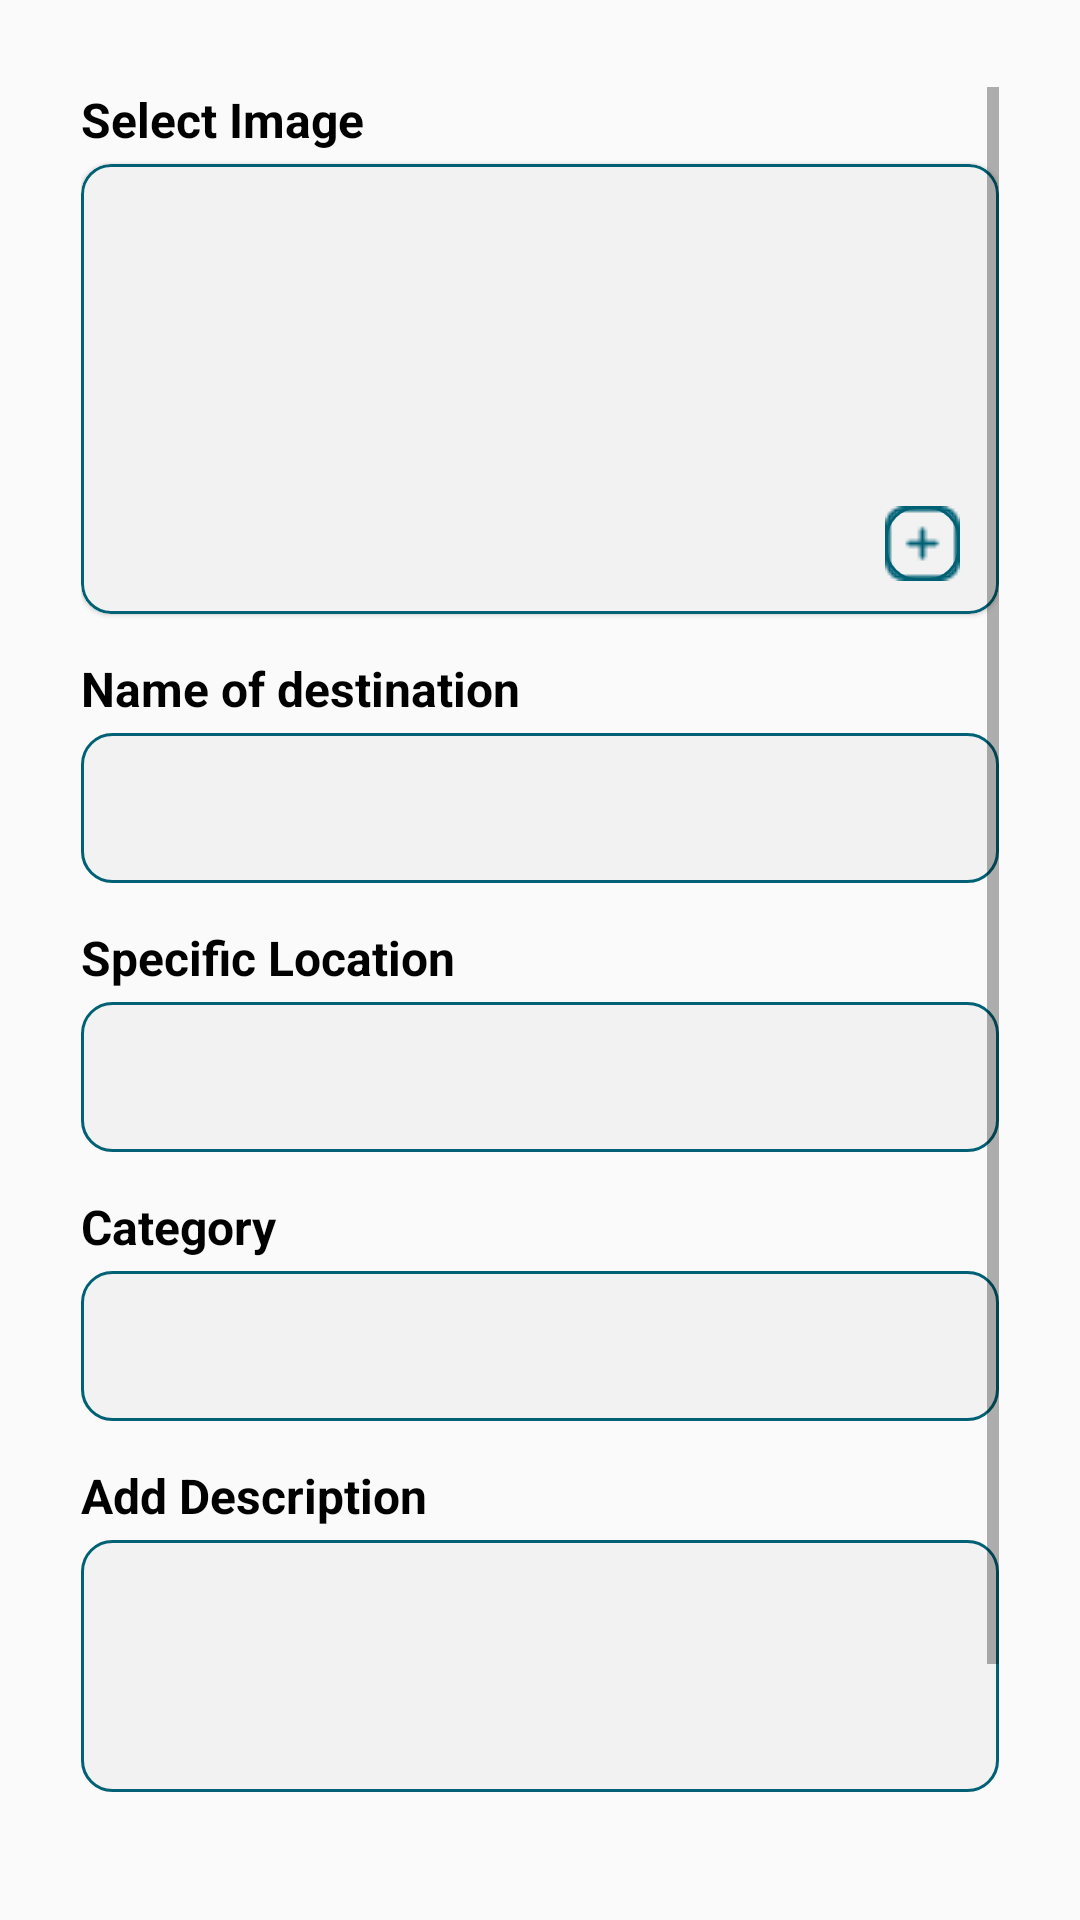

Android layout source for this screen:
<!-- AndroidManifest.xml: application theme Theme.TourMate -->
<!-- res/layout/fragment_create_update.xml -->
<?xml version="1.0" encoding="utf-8"?>
<androidx.constraintlayout.widget.ConstraintLayout xmlns:android="http://schemas.android.com/apk/res/android"
    xmlns:app="http://schemas.android.com/apk/res-auto"
    xmlns:tools="http://schemas.android.com/tools"
    android:layout_width="match_parent"
    android:layout_height="match_parent"
    android:paddingLeft="27dp"
    android:paddingTop="29dp"
    android:paddingRight="27dp"
    android:paddingBottom="29dp"
    tools:context=".post.CreateUpdateFragment">

    <ScrollView
        android:layout_width="0dp"
        android:layout_height="0dp"
        android:fillViewport="true"
        app:layout_constraintBottom_toBottomOf="parent"
        app:layout_constraintEnd_toEndOf="parent"
        app:layout_constraintStart_toStartOf="parent"
        app:layout_constraintTop_toTopOf="parent">

        <androidx.constraintlayout.widget.ConstraintLayout
            android:layout_width="match_parent"
            android:layout_height="match_parent">

            <TextView
                android:id="@+id/textView2"
                android:layout_width="wrap_content"
                android:layout_height="wrap_content"
                android:text="Select Image"
                android:textColor="#000000"
                android:textSize="16sp"
                android:textStyle="bold"
                app:layout_constraintStart_toStartOf="parent"
                app:layout_constraintTop_toTopOf="parent" />

            <TextView
                android:id="@+id/textView4"
                android:layout_width="wrap_content"
                android:layout_height="wrap_content"
                android:layout_marginTop="14dp"
                android:text="Name of destination"
                android:textColor="#000000"
                android:textSize="16sp"
                android:textStyle="bold"
                app:layout_constraintStart_toStartOf="@+id/materialCardView"
                app:layout_constraintTop_toBottomOf="@+id/materialCardView" />

            <TextView
                android:id="@+id/textView5"
                android:layout_width="wrap_content"
                android:layout_height="wrap_content"
                android:layout_marginTop="14dp"
                android:text="Specific Location"
                android:textColor="#000000"
                android:textSize="16sp"
                android:textStyle="bold"
                app:layout_constraintStart_toStartOf="@+id/etPostName"
                app:layout_constraintTop_toBottomOf="@+id/etPostName" />

            <TextView
                android:id="@+id/textView6"
                android:layout_width="wrap_content"
                android:layout_height="wrap_content"
                android:layout_marginTop="14dp"
                android:text="Category"
                android:textColor="#000000"
                android:textSize="16sp"
                android:textStyle="bold"
                app:layout_constraintStart_toStartOf="@+id/etPostLoc"
                app:layout_constraintTop_toBottomOf="@+id/etPostLoc" />

            <TextView
                android:id="@+id/textView7"
                android:layout_width="wrap_content"
                android:layout_height="wrap_content"
                android:text="Add Description"
                android:textColor="#000000"
                android:layout_marginTop="14dp"
                android:textSize="16sp"
                android:textStyle="bold"
                app:layout_constraintStart_toStartOf="parent"
                app:layout_constraintTop_toBottomOf="@+id/spCategory" />

            <com.google.android.material.card.MaterialCardView
                android:id="@+id/materialCardView"
                android:layout_width="match_parent"
                android:layout_height="150dp"
                android:layout_marginTop="4dp"
                app:cardBackgroundColor="#F2F2F2"
                app:cardCornerRadius="10dp"
                app:layout_constraintEnd_toEndOf="parent"
                app:layout_constraintTop_toBottomOf="@+id/textView2"
                app:strokeColor="#006175"
                app:strokeWidth="1dp">

                <androidx.constraintlayout.widget.ConstraintLayout
                    android:layout_width="match_parent"
                    android:layout_height="match_parent">

                    <ImageView
                        android:id="@+id/ivImage"
                        android:layout_width="match_parent"
                        android:layout_height="match_parent"
                        app:layout_constraintBottom_toBottomOf="parent"
                        app:layout_constraintEnd_toEndOf="parent"
                        app:layout_constraintStart_toStartOf="parent"
                        app:layout_constraintTop_toTopOf="parent" />


                    <ImageButton
                        android:id="@+id/ibAddImage"
                        android:layout_width="wrap_content"
                        android:layout_height="wrap_content"
                        android:layout_marginRight="13dp"
                        android:layout_marginBottom="11dp"
                        android:background="@drawable/bg_et_form"
                        android:src="@drawable/add_shape"
                        app:layout_constraintBottom_toBottomOf="parent"
                        app:layout_constraintEnd_toEndOf="parent" />

                </androidx.constraintlayout.widget.ConstraintLayout>

            </com.google.android.material.card.MaterialCardView>

            <EditText
                android:id="@+id/etPostName"
                android:layout_width="0dp"
                android:layout_height="50dp"
                android:layout_marginTop="4dp"
                android:background="@drawable/bg_et_form"
                android:ems="10"
                android:paddingLeft="10dp"
                android:paddingRight="10dp"
                android:inputType="text"
                app:layout_constraintEnd_toEndOf="parent"
                app:layout_constraintStart_toStartOf="parent"
                app:layout_constraintTop_toBottomOf="@+id/textView4" />

            <EditText
                android:id="@+id/etPostCategory"
                android:layout_width="0dp"
                android:layout_height="84dp"
                android:background="@drawable/bg_et_form"
                android:ems="10"
                android:inputType="textCapSentences|textMultiLine"
                android:padding="10dp"
                android:layout_marginTop="4dp"
                app:layout_constraintEnd_toEndOf="parent"
                app:layout_constraintStart_toStartOf="parent"
                app:layout_constraintTop_toBottomOf="@+id/textView7" />

            <EditText
                android:id="@+id/etPostLoc"
                android:layout_width="0dp"
                android:layout_height="50dp"
                android:layout_marginTop="4dp"
                android:background="@drawable/bg_et_form"
                android:ems="10"
                android:paddingLeft="10dp"
                android:paddingRight="10dp"
                android:inputType="text"
                app:layout_constraintEnd_toEndOf="parent"
                app:layout_constraintStart_toStartOf="parent"
                app:layout_constraintTop_toBottomOf="@+id/textView5" />

            <Button
                android:id="@+id/btnSubmit"
                android:layout_width="274dp"
                android:layout_height="wrap_content"
                android:layout_marginTop="28dp"
                android:text="UPLOAD"
                android:backgroundTint="#8DB11B"
                app:layout_constraintEnd_toEndOf="parent"
                app:layout_constraintStart_toStartOf="parent"
                app:layout_constraintTop_toBottomOf="@+id/etPostCategory" />

            <Spinner
                android:id="@+id/spCategory"
                android:layout_width="0dp"
                android:layout_height="50dp"
                android:background="@drawable/bg_et_form"
                android:layout_marginTop="4dp"
                app:layout_constraintEnd_toEndOf="parent"
                app:layout_constraintStart_toStartOf="parent"
                app:layout_constraintTop_toBottomOf="@+id/textView6" />

        </androidx.constraintlayout.widget.ConstraintLayout>

    </ScrollView>


</androidx.constraintlayout.widget.ConstraintLayout>
<!-- resources referenced by this layout -->
<resources>
  <!-- drawable add_shape: png bitmap (drawable, 609 bytes) -->
  <!-- drawable bg_et_form (drawable) -->
  <?xml version="1.0" encoding="utf-8"?>
  <shape xmlns:android="http://schemas.android.com/apk/res/android">
      <solid
          android:color="#F2F2F2"/>
      <corners
          android:radius="10dp"/>
      <stroke
          android:width="1dp"
          android:color="#006175" />
  </shape>
  <style name="Theme.TourMate" parent="Theme.MaterialComponents.DayNight.NoActionBar.Bridge">
          
          <item name="colorPrimary">@color/primary</item>
          <item name="colorPrimaryVariant">@color/primaryVariant</item>
          <item name="colorOnPrimary">@color/white</item>
          
          <item name="colorSecondary">@color/teal_200</item>
          <item name="colorSecondaryVariant">@color/teal_700</item>
          <item name="colorOnSecondary">@color/black</item>
          
          <item name="android:statusBarColor">?attr/colorPrimaryVariant</item>
          
      </style>
  <color name="primary">#006BB6</color>
  <color name="primaryVariant">#0060A3</color>
  <color name="white">#FFFFFFFF</color>
  <color name="teal_200">#FF03DAC5</color>
  <color name="teal_700">#FF018786</color>
  <color name="black">#FF000000</color>
</resources>
